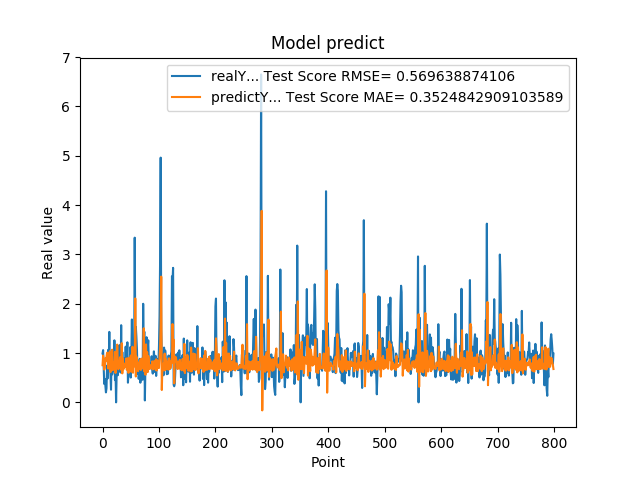

Values plotted in this chart, from the file beside it:
9.919999999999999929e-01, 7.536240636626887479e-01
1.059000000000000163e+00, 9.480439200974162262e-01
7.249999999999999778e-01, 8.018564603055752249e-01
3.729999999999999982e-01, 6.638988579953364333e-01
4.760000000000000342e-01, 7.056072298334004067e-01
3.420000000000000262e-01, 8.954989989462416311e-01
2.019999999999999851e-01, 8.324624027001600313e-01
2.839999999999999747e-01, 9.220150349722671113e-01
7.440000000000001057e-01, 1.006920188678620987e+00
4.850000000000000422e-01, 1.001396254242297168e+00
1.064000000000000057e+00, 6.861579738689106422e-01
8.299999999999999600e-01, 9.995958363390209378e-01
1.429000000000000048e+00, 6.949735571755434327e-01
6.959999999999999520e-01, 1.037342625346197478e+00
5.949999999999999734e-01, 6.125974537982163959e-01
2.570000000000000062e-01, 6.933151403826437464e-01
8.960000000000000187e-01, 7.771869298157337846e-01
5.660000000000000586e-01, 1.068182305516848452e+00
6.400000000000000133e-01, 6.532861339103811504e-01
8.569999999999999840e-01, 7.751155253171262416e-01
6.390000000000000124e-01, 8.178927436149753261e-01
1.258000000000000007e+00, 6.671632388283009751e-01
4.509999999999999565e-01, 1.023092923193499315e+00
6.320000000000000062e-01, 5.959980377568057097e-01
0.000000000000000000e+00, 8.562596211144046787e-01
5.889999999999999680e-01, 7.946700727200320946e-01
7.800000000000000266e-01, 1.170823464950762949e+00
5.500000000000000444e-01, 8.085260320525499145e-01
6.790000000000000480e-01, 6.715649305244318912e-01
7.809999999999999165e-01, 7.959537610978293376e-01
1.159000000000000030e+00, 7.623080912192733427e-01
8.719999999999999973e-01, 9.144148151197727392e-01
6.049999999999999822e-01, 6.951227451267414370e-01
1.564999999999999947e+00, 6.602148021177681736e-01
6.540000000000000258e-01, 1.200420786324875921e+00
1.019000000000000128e+00, 5.873975966835219831e-01
7.359999999999999876e-01, 8.930385802244290572e-01
7.570000000000000062e-01, 6.718325770057699264e-01
8.809999999999998943e-01, 7.287947716065521497e-01
8.850000000000000089e-01, 7.822801997386353845e-01
8.079999999999999405e-01, 7.495777888111093690e-01
1.129999999999999893e+00, 7.161221025631590020e-01
7.399999999999999911e-01, 8.899930863620154620e-01
9.270000000000000462e-01, 6.591482399809261983e-01
1.217999999999999972e+00, 8.112167899386458769e-01
3.989999999999999658e-01, 8.961382516415042909e-01
6.109999999999999876e-01, 5.980463355289710181e-01
7.900000000000000355e-01, 8.899957985164765883e-01
6.400000000000000133e-01, 8.005697763966913572e-01
1.116999999999999993e+00, 6.746777055833236281e-01
5.030000000000000027e-01, 9.495105224941021715e-01
9.549999999999998490e-01, 6.190846041242203945e-01
1.681000000000000050e+00, 9.377722016080551892e-01
7.800000000000000266e-01, 1.127345496811469117e+00
1.058000000000000052e+00, 6.003843844396924423e-01
1.007000000000000117e+00, 8.631201542512164648e-01
8.990000000000000213e-01, 7.642432519308050010e-01
3.339999999999999858e+00, 7.297262214067155028e-01
1.388000000000000123e+00, 2.107491675911907780e+00
1.530000000000000027e+00, 5.242125276639078013e-01
1.328000000000000069e+00, 9.270404208651247258e-01
... 739 more rows
